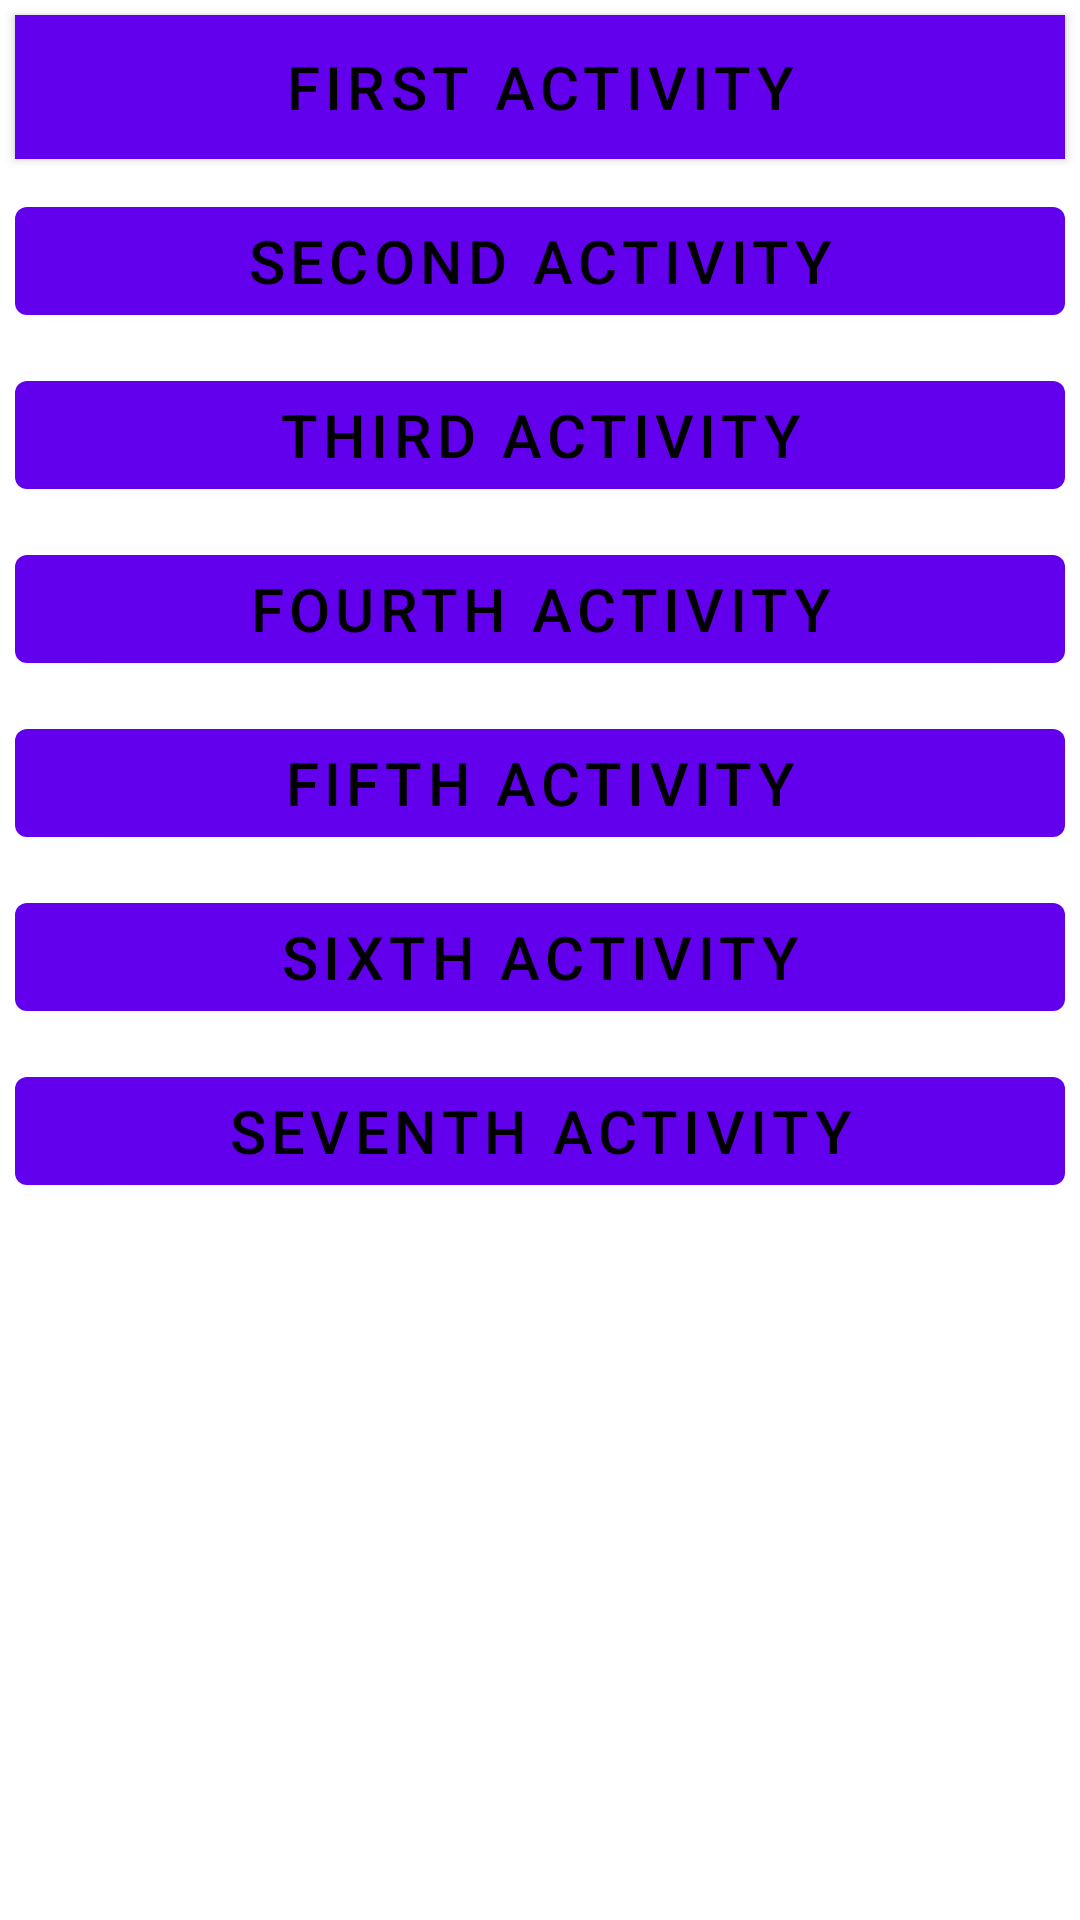

Layout XML and referenced resources for this Android screen:
<!-- AndroidManifest.xml: application theme Theme.KotlinAppProject -->
<!-- res/layout/activity_main.xml -->
<?xml version="1.0" encoding="utf-8"?>
<LinearLayout xmlns:android="http://schemas.android.com/apk/res/android"
    xmlns:app="http://schemas.android.com/apk/res-auto"
    xmlns:tools="http://schemas.android.com/tools"
    android:layout_width="match_parent"
    android:layout_height="match_parent"
    tools:context=".MainActivity">

    <ScrollView
        android:layout_width="match_parent"
        android:layout_height="match_parent">
        <LinearLayout
            android:layout_width="match_parent"
            android:layout_height="match_parent"
            android:orientation="vertical">
            <Button
                android:id="@+id/button1"
                android:layout_width="match_parent"
                android:layout_height="wrap_content"
                android:text="First Activity"
                android:textColor="@color/black"
                android:textSize="20sp"
                android:layout_margin="5dp"
                android:background="@color/white"
                />
            <Button
                android:id="@+id/button2"
                android:layout_width="match_parent"
                android:layout_height="wrap_content"
                android:text="Second Activity"
                android:textColor="@color/black"
                android:textSize="20sp"
                android:layout_margin="5dp"
                />
            <Button
                android:id="@+id/button3"
                android:layout_width="match_parent"
                android:layout_height="wrap_content"
                android:text="Third Activity"
                android:textColor="@color/black"
                android:textSize="20sp"
                android:layout_margin="5dp"
                />
            <Button
                android:id="@+id/button4"
                android:layout_width="match_parent"
                android:layout_height="wrap_content"
                android:text="Fourth Activity"
                android:textColor="@color/black"
                android:textSize="20sp"
                android:layout_margin="5dp"
                />
            <Button
                android:id="@+id/button5"
                android:layout_width="match_parent"
                android:layout_height="wrap_content"
                android:text="Fifth Activity"
                android:textColor="@color/black"
                android:textSize="20sp"
                android:layout_margin="5dp"
                />
            <Button
                android:id="@+id/button6"
                android:layout_width="match_parent"
                android:layout_height="wrap_content"
                android:text="Sixth Activity"
                android:textColor="@color/black"
                android:textSize="20sp"
                android:layout_margin="5dp"
                />
            <Button
                android:id="@+id/button7"
                android:layout_width="match_parent"
                android:layout_height="wrap_content"
                android:text="Seventh Activity"
                android:textColor="@color/black"
                android:textSize="20sp"
                android:layout_margin="5dp"
                />

        </LinearLayout>
    </ScrollView>

</LinearLayout>
<!-- resources referenced by this layout -->
<resources>
  <style name="Theme.KotlinAppProject" parent="Theme.MaterialComponents.DayNight.DarkActionBar">
          
          <item name="colorPrimary">@color/purple_500</item>
          <item name="colorPrimaryVariant">@color/purple_700</item>
          <item name="colorOnPrimary">@color/white</item>
          
          <item name="colorSecondary">@color/teal_200</item>
          <item name="colorSecondaryVariant">@color/teal_700</item>
          <item name="colorOnSecondary">@color/black</item>
          
          <item name="android:statusBarColor" tools:targetApi="l">?attr/colorPrimaryVariant</item>
          
      </style>
  <!-- not gathered from this repository: default colours our renderer supplied (Android Studio template values) -->
  <color name="purple_500">#FF6200EE</color>
  <color name="purple_700">#FF3700B3</color>
  <color name="teal_200">#FF03DAC5</color>
  <color name="teal_700">#FF018786</color>
  <color name="black">#FF000000</color>
  <color name="white">#FFFFFFFF</color>
</resources>
